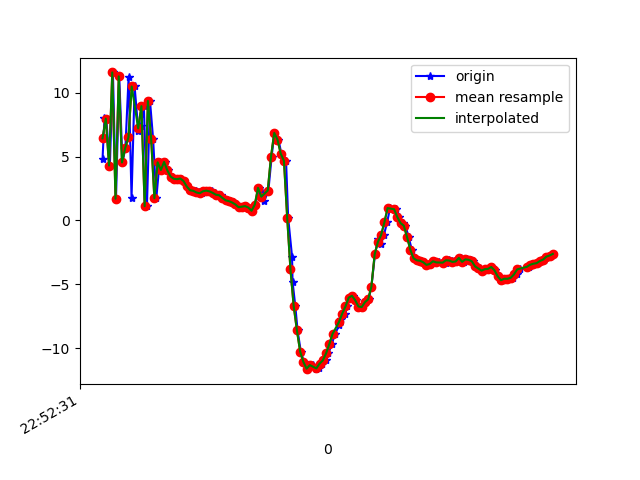

Source data for this figure (header and first rows):
1617835951280, 531594833283959, 4.8344793, 3.825605, 12.4156475
1617835951292, 531594852514729, 8.028, 4.035, -2.672
1617835951303, 531594871745499, 7.978, 4.34, 13.69
1617835951325, 531594890976269, 4.301, 3.499, -2.603
1617835951344, 531594910207039, 11.6, 4.65, 10.86
1617835951363, 531594929437809, 1.701, 3.251, 3.367
1617835951383, 531594948668579, 11.29, 4.961, 1.868
1617835951403, 531594967899349, 4.545, 4.22, 11.47
1617835951421, 531594987130119, 5.678, 4.335, -3.852
1617835951441, 531595006360889, 11.27, 5.411, 10.88
1617835951459, 531595025591659, 1.762, 3.685, 3.511
1617835951478, 531595044822429, 10.5, 4.861, -0.1078
1617835951501, 531595064053199, 7.028, 4.487, 12.6
1617835951516, 531595083283969, 7.395, 3.909, -2.534
1617835951535, 531595102514739, 8.955, 4.189, 12.34
1617835951554, 531595121745509, 1.115, 2.621, 1.867
1617835951573, 531595140976279, 9.361, 3.957, 0.5303
1617835951592, 531595160207049, 6.411, 3.441, 12.8
1617835951612, 531595179437819, 1.737, 1.916, -1.596
1617835951632, 531595198668589, 4.554, 2.208, 7.27
1617835951651, 531595217899359, 3.951, 2.515, 3.286
1617835951668, 531595237130129, 4.582, 2.332, 4.811
1617835951687, 531595256360899, 3.923, 2.075, 4.236
1617835951707, 531595275591669, 3.441, 1.907, 3.793
1617835951726, 531595294822439, 3.266, 2.089, 3.215
1617835951744, 531595314053209, 3.234, 2.394, 2.744
1617835951764, 531595333283979, 3.285, 2.7, 2.329
1617835951782, 531595352514749, 3.086, 2.633, 1.945
1617835951801, 531595371745519, 2.66, 2.465, 1.639
1617835951824, 531595390976289, 2.367, 2.414, 1.347
1617835951842, 531595410207059, 2.326, 2.456, 1.123
1617835951858, 531595429437829, 2.315, 2.297, 1.132
1617835951874, 531595448668599, 2.19, 2.3, 1.174
1617835951896, 531595467899369, 2.132, 2.436, 1.07
1617835951915, 531595487130139, 2.285, 2.395, 1.088
1617835951935, 531595506360909, 2.338, 2.446, 1.042
1617835951953, 531595525591679, 2.28, 2.672, 0.9598
1617835951973, 531595544822449, 2.163, 2.88, 0.872
1617835951992, 531595564053219, 2.016, 2.935, 0.8128
1617835952012, 531595583283989, 1.975, 2.749, 0.7431
1617835952030, 531595602514759, 1.767, 2.892, 0.7051
1617835952048, 531595621745529, 1.576, 3.052, 0.6222
1617835952067, 531595640976299, 1.514, 2.92, 0.6401
1617835952086, 531595660207069, 1.407, 2.848, 0.697
1617835952103, 531595679437839, 1.255, 2.599, 0.7405
1617835952128, 531595698795665, 1.035, 2.456, 0.8589
1617835952144, 531595718026435, 1.083, 2.581, 0.884
1617835952163, 531595737257205, 1.124, 2.328, 0.9196
1617835952184, 531595756487975, 1.012, 1.862, 0.9315
1617835952204, 531595775718745, 0.7583, 1.864, 1
1617835952223, 531595794949515, 1.243, 2.371, 1.203
1617835952247, 531595814180285, 2.553, 1.921, 2.398
1617835952262, 531595833411055, 2.225, 1.339, 3.426
1617835952278, 531595852641825, 1.508, 0.9292, 3.879
1617835952304, 531595871872595, 2.344, 0.3887, 4.519
1617835952324, 531595891103365, 4.999, -0.02562, 6.559
1617835952341, 531595910334135, 6.861, -1.087, 10.53
1617835952366, 531595929564905, 6.335, -4.327, 14.24
1617835952384, 531595948795675, 5.238, -5.805, 15.18
1617835952413, 531595968026445, 4.664, -6.608, 15.46
1617835952426, 531595987257215, 0.2236, -5.82, 14.75
... 86 more rows
